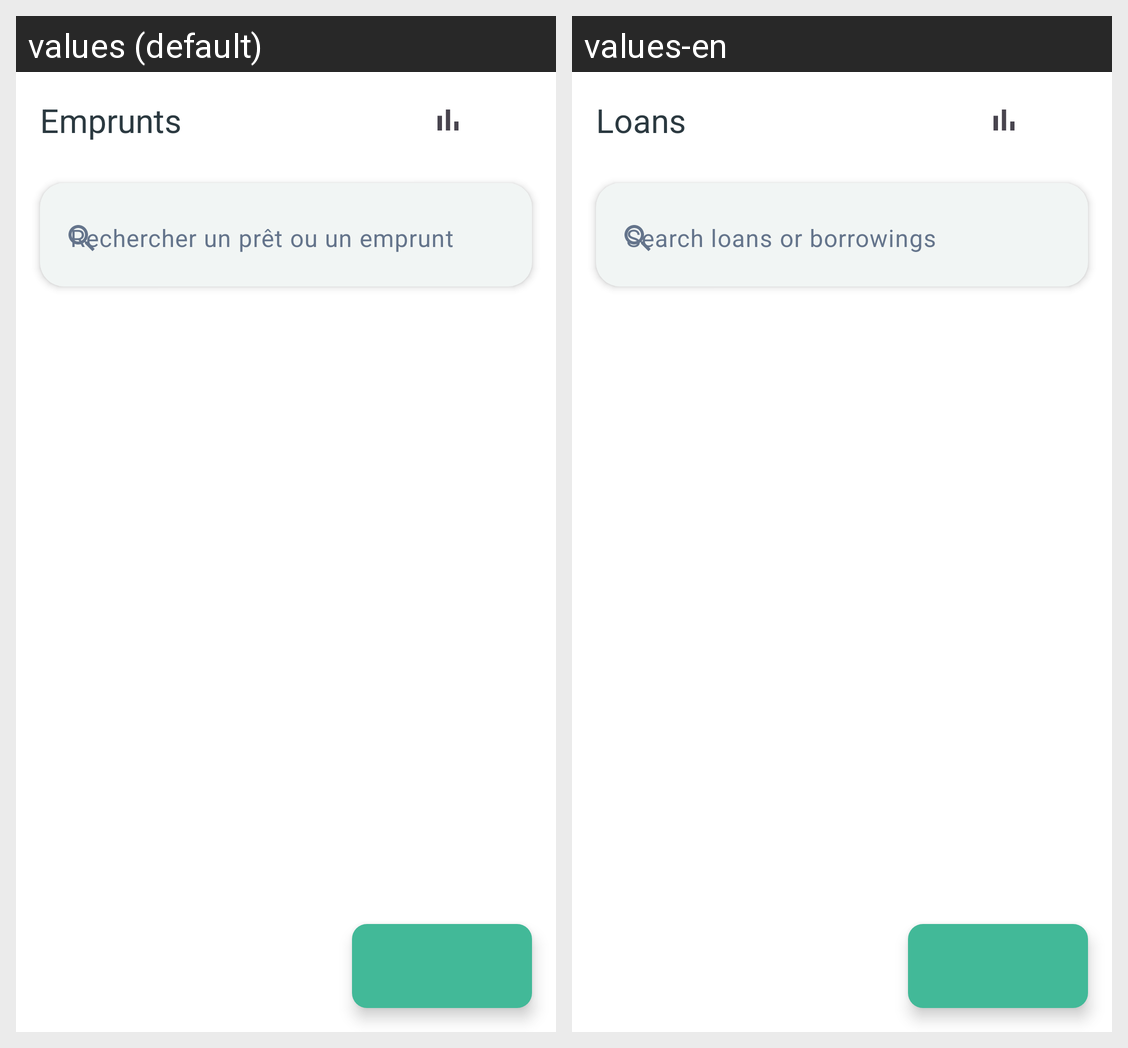

Here is an Android app screen in its default locale and in the app's own translations. Write out the translated-string differences for the strings that appear on this screen.
Android screen res/layout/fragment_loans.xml rendered under 2 locales, left to right: values (default), values-en. Device: Nexus 5 (rendered at 1080×1920; each locale shown at half size, 540×960, under a caption strip naming it); theme Theme.Arzikina.
Strings drawn on this screen, with the default value and each locale's value (text and hints the layout hard-codes, and strings that could not be matched under every locale, appear in the picture but are not listed):

utility_loans_title
  values: Emprunts
  values-en: Loans

loans_search_placeholder
  values: Rechercher un prêt ou un emprunt
  values-en: Search loans or borrowings
